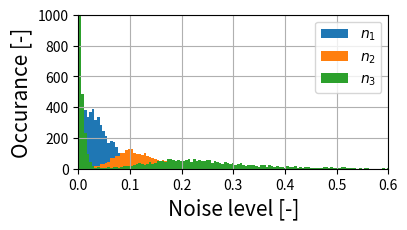

Source code (Python): (Note: this script raises an exception after producing the figure.)

import matplotlib.pyplot as plt
import numpy as np
import scipy as sp
import scipy.stats
import os


class NormalModel():
    ''' Sample Normal Distribution '''
    def __init__(self, mu, sigma):
        self.mu = mu
        self.sigma = sigma

    def __call__(self, size=1):
        ''' normal cropped (0 to 1) '''
        return np.random.normal(self.mu * np.ones((size)), self.sigma * np.ones((size)))


class MixtureModel():
    def __init__(self,  params, factor=1, negative_noise=False):
        self.models = []
        for p in params:
            self.models.append(getattr(sp.stats, p[0])(*p[1]))
        self.factor = factor
        self.negative_noise = negative_noise

    def rvs(self, size):
        submodel_choices = np.random.choice(len(self.models), size=size)
        submodel_samples = [submodel.rvs(size=size) for submodel in self.models]
        rvs = np.choose(submodel_choices, submodel_samples)

        sign = 1
        if self.negative_noise:
            sign = np.random.randint(0,2,size) * 2 - 1
        
        return sign * self.factor * rvs
    
    def __call__(self, size=1):
        return self.rvs(size)

# Static models to be accessible global 
global gesture_det_model, gesture_noise_model, gesture_noise_model2, gesture_noise_model3

gesture_det_model = MixtureModel([
    ('norm', (0.70518772634005173, 0.11254289107220866)),
    ('norm', (0.8162473647795723, 0.10747602382933483))
])

proper = MixtureModel([
    ('norm', (0.40518772634005173, 0.11254289107220866)),
    ('norm', (0.5162473647795723, 0.10747602382933483)),
    ('norm', (0.29960713071618444, 0.028368399842165663)),
    ('norm', (0.7337954978857516, 0.06631302990996413)),
    ('norm', (0.5998625653155687, 0.09537271998949513)),
    ('norm', (0.5331632665435483, 0.047239334976977285)),
    ('norm', (0.4599737806474422, 0.04574923462552068)),
    ('norm', (0.7013723305787044, 0.01449694961189483)),
])

gesture_noise_model = MixtureModel([
        ('expon', (1.0167785737536344e-08, 0.005827560175383218)),
        ('exponnorm', (1.768464920150208, 0.15072610225705982, 0.05762642382325739))
    ], factor=0.5, negative_noise=True)

gesture_noise_model2 = MixtureModel([
        ('expon', (1.0167785737536344e-08, 0.005827560175383218)),
        ('exponnorm', (1.768464920150208, 0.15072610225705982, 0.05762642382325739))
    ], factor=1.0, negative_noise=True)

gesture_noise_model3 = MixtureModel([
        ('expon', (1.0167785737536344e-08, 0.005827560175383218)),
        ('exponnorm', (1.768464920150208, 0.15072610225705982, 0.05762642382325739))
    ], factor=2.0, negative_noise=True)

def entropy_tester():
    nm = NormalModel(0.0, 0.05)
    fig = plt.figure(figsize =(4,2))
    plt.hist(nm(10000), bins=np.linspace(0.001,1,200))
    plt.hist(gesture_noise_model.rvs(10000), bins=np.linspace(0.001, 1, 200))
    plt.hist(gesture_noise_model2.rvs(10000), bins=np.linspace(0.001, 1, 200))
    plt.legend(['$n_1$', '$n_2$', '$n_3$'])
    #plt.hist(gesture_det_model.rvs(10000), bins=np.linspace(0, 1, 200))
    plt.xlabel("Noise level [-]", fontsize = 15)
    plt.ylabel("Occurance [-]", fontsize = 15)
    plt.grid()
    plt.axis([0.0, 0.6, 0, 1000])

    plt.rcParams['pdf.fonttype'] = 42
    plt.rcParams['ps.fonttype'] = 42

    plt.savefig(f"{os.path.dirname(os.path.abspath(__file__))}/noise_model.eps", dpi=fig.dpi, bbox_inches='tight')

    plt.show()
    for i in range(10):
        print(gesture_noise_model.rvs(1))
    print("---")
    for i in range(10):
        print(gesture_det_model())

if __name__ == '__main__':
    entropy_tester()